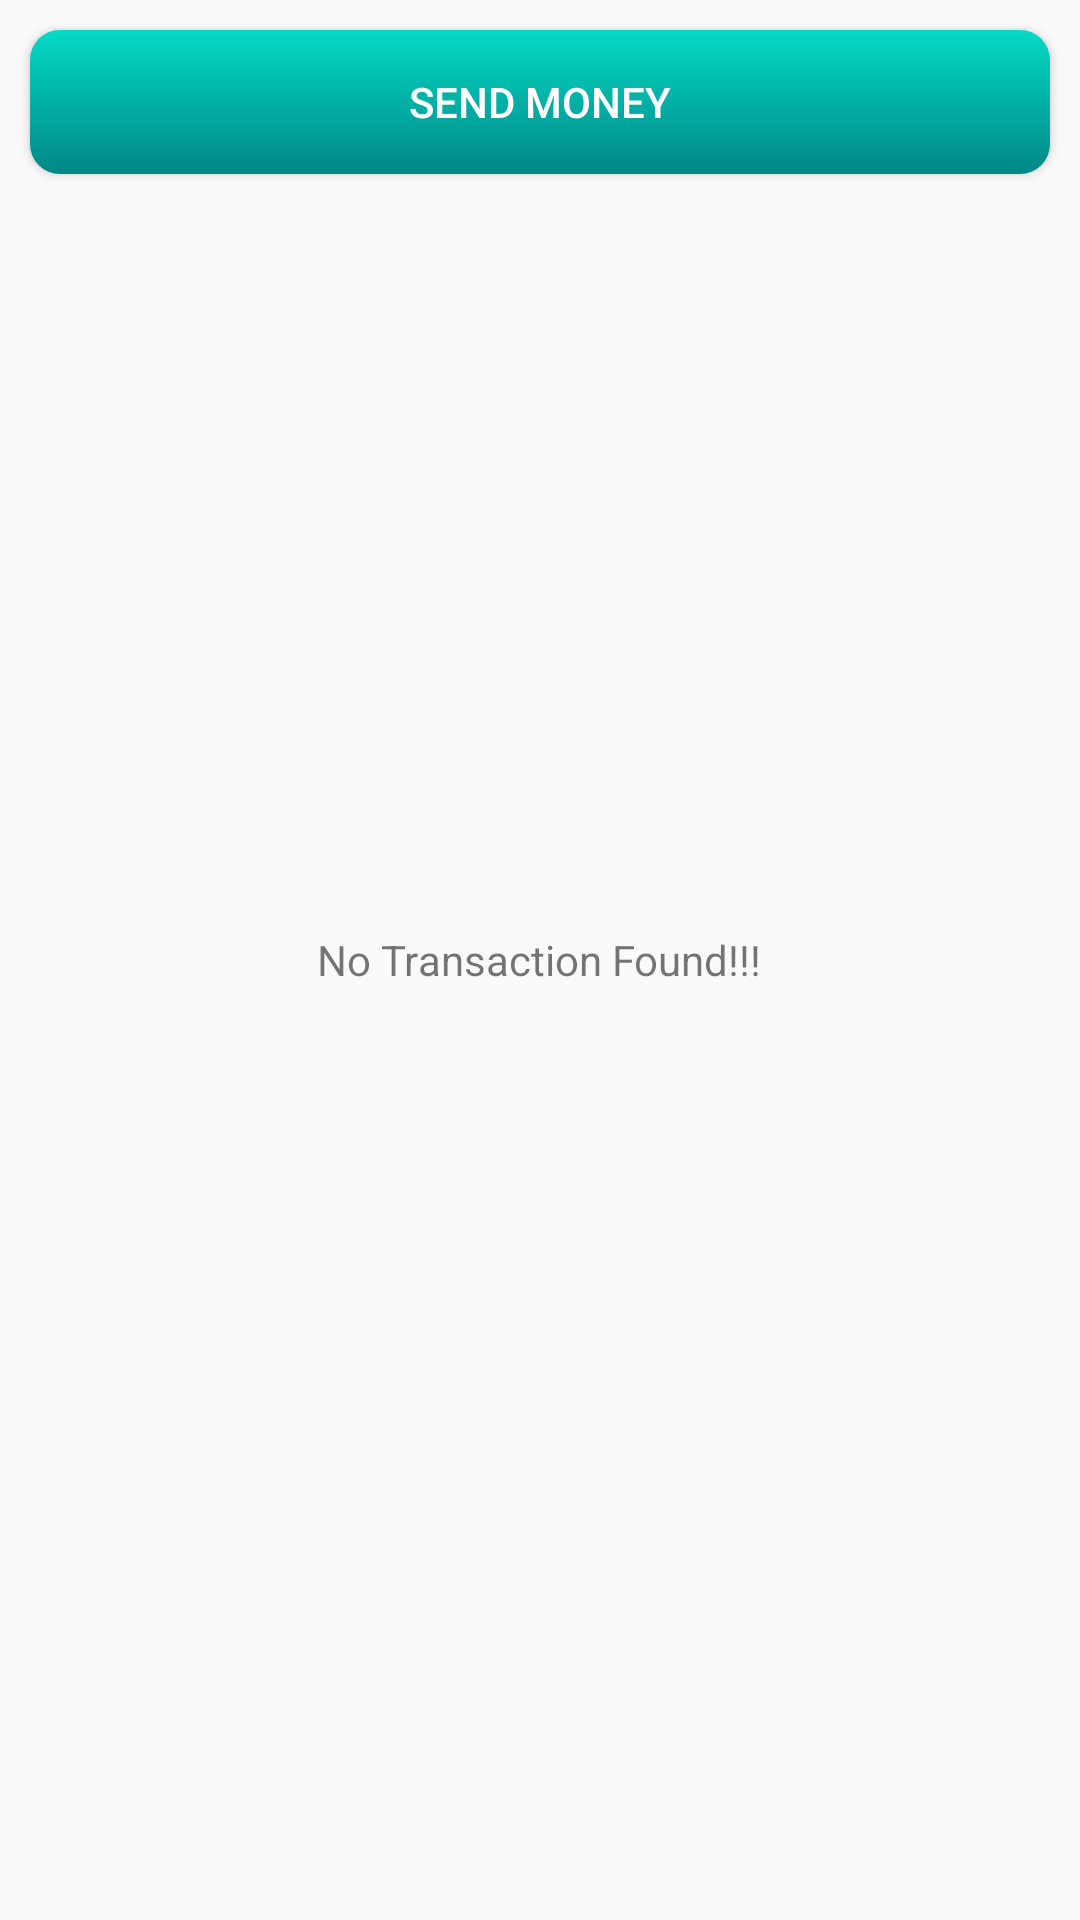

The Android layout XML behind this screen, and the referenced resources:
<!-- AndroidManifest.xml: activity theme AppTheme.NoActionBar -->
<!-- res/layout/fragment_transaction_list.xml -->
<?xml version="1.0" encoding="utf-8"?>
<RelativeLayout xmlns:android="http://schemas.android.com/apk/res/android"
    android:layout_width="fill_parent"
    android:layout_height="fill_parent" >

    <Button
        android:id="@+id/btn_send_money"
        android:layout_width="match_parent"
        android:layout_height="wrap_content"
        android:layout_marginStart="10dp"
        android:layout_marginTop="10dp"
        android:layout_marginEnd="10dp"
        android:layout_marginBottom="10dp"
        android:background="@drawable/home_button_green_bg"
        android:text="SEND Money"
        android:textColor="@color/white"
        android:textSize="@dimen/global_mid_textsize" />

    <LinearLayout
        android:layout_width="match_parent"
        android:layout_height="wrap_content"
        android:layout_marginTop="65dp">
        <ListView
            android:id="@+id/list_view_tr"
            android:layout_width="match_parent"
            android:layout_height="wrap_content"
            android:dividerHeight="1dp"
            android:padding="10dp" >
        </ListView>
    </LinearLayout>



    <TextView
        android:id="@+id/empty_tr"
        android:layout_width="wrap_content"
        android:layout_height="wrap_content"
        android:layout_centerInParent="true"
        android:text="@string/empty_transaction_text" />

</RelativeLayout>
<!-- resources referenced by this layout -->
<resources>
  <color name="white">#FFFFFFFF</color>
  <dimen name="global_mid_textsize">14dp</dimen>
  <!-- drawable home_button_green_bg (drawable) -->
  <?xml version="1.0" encoding="utf-8"?>
  <shape android:shape="rectangle"
      xmlns:android="http://schemas.android.com/apk/res/android">
      <gradient
          android:startColor="@color/teal_700"
          android:endColor="@color/teal_200"
          android:angle="90" />
      <corners android:radius="@dimen/custom_dialog_corner_radius"/>
  </shape>
  <string name="empty_transaction_text">No Transaction Found!!!</string>
  <style name="AppTheme.NoActionBar">
          <item name="colorPrimary">@color/purple_700</item>
          <item name="windowActionBar">false</item>
          <item name="windowNoTitle">true</item>
      </style>
  <color name="teal_700">#FF018786</color>
  <color name="teal_200">#FF03DAC5</color>
  <dimen name="custom_dialog_corner_radius">10dp</dimen>
  <color name="purple_700">#2196F3</color>
</resources>
